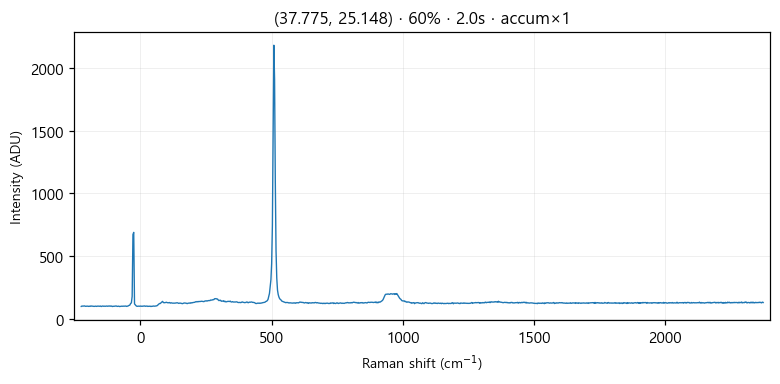

Source data for this figure (header and first rows):
# laser_power_pct, 60
# exposure_time, 2.0
# laser_nm, 532
# mode, accumulate
pixel_index, raman_shift_cm-1, wavelength_nm, intensity
0, -224.9, 525.7, 101.0
1, -221.8, 525.8, 104.0
2, -218.8, 525.9, 103.0
3, -215.7, 526, 104.0
4, -212.6, 526.1, 105.0
5, -209.6, 526.2, 102.0
6, -206.5, 526.2, 102.0
7, -203.5, 526.3, 103.0
8, -200.4, 526.4, 103.0
9, -197.3, 526.5, 101.0
10, -194.3, 526.6, 103.0
11, -191.2, 526.7, 101.0
12, -188.2, 526.7, 105.0
13, -185.1, 526.8, 103.0
14, -182.1, 526.9, 103.0
15, -179, 527, 102.0
16, -176, 527.1, 101.0
17, -172.9, 527.2, 102.0
18, -169.9, 527.3, 103.0
19, -166.8, 527.3, 101.0
20, -163.8, 527.4, 103.0
21, -160.7, 527.5, 103.0
22, -157.7, 527.6, 103.0
23, -154.7, 527.7, 102.0
24, -151.6, 527.8, 104.0
25, -148.6, 527.8, 100.0
26, -145.5, 527.9, 103.0
27, -142.5, 528, 104.0
28, -139.5, 528.1, 102.0
29, -136.4, 528.2, 103.0
30, -133.4, 528.3, 102.0
31, -130.4, 528.4, 103.0
32, -127.3, 528.4, 104.0
33, -124.3, 528.5, 102.0
34, -121.3, 528.6, 104.0
35, -118.2, 528.7, 103.0
36, -115.2, 528.8, 105.0
37, -112.2, 528.9, 102.0
38, -109.2, 528.9, 104.0
39, -106.2, 529, 100.0
40, -103.1, 529.1, 102.0
41, -100.1, 529.2, 102.0
42, -97.09, 529.3, 103.0
43, -94.08, 529.4, 104.0
44, -91.06, 529.5, 104.0
45, -88.05, 529.5, 101.0
46, -85.03, 529.6, 102.0
47, -82.02, 529.7, 103.0
48, -79.01, 529.8, 100.0
49, -76, 529.9, 101.0
50, -72.99, 530, 102.0
51, -69.98, 530, 103.0
52, -66.97, 530.1, 102.0
53, -63.97, 530.2, 103.0
54, -60.96, 530.3, 103.0
55, -57.96, 530.4, 103.0
... 968 more rows
